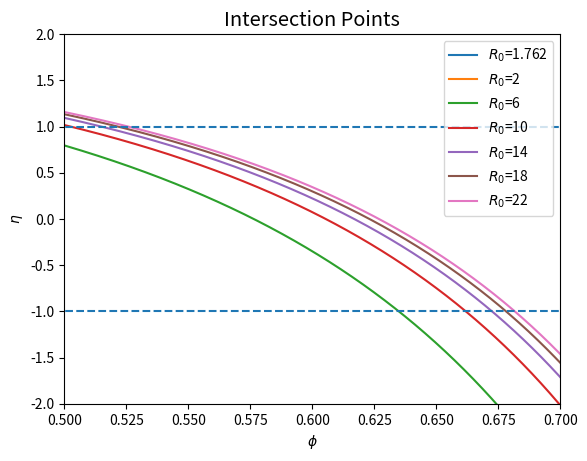

The script that saved this image:
"""
Created on Mon Jul 31 11:20:22 2023

[redacted]
"""
import numpy as np
import matplotlib.pyplot as plt

i_11 = 1

def m_11(R0):
    m11 = qc_squared(R0)/(R0-1)
    return m11

def m_20(R0):
    m_20 = -R0*qc_squared(R0)*i_11/(2*(R0-1)**2)
    return m_20

def m_22(R0):
    t1 = 4*qc_squared(R0)*(-R0+chi(R0)*(2*qc_squared(R0)+1))-R0
    t2 = m_11(R0)*i_11/(18*(R0-1))
    return t1*t2

def m_1111(R0,phi):
    num = 2*(1+np.cos(phi))*qc_squared(R0)*(-R0+chi(R0)*((1+np.cos(phi))*qc_squared(R0)+1))-R0
    den = (2*(1+np.cos(phi))-1)**2*(R0-1)
    return num/den*m_11(R0)*i_11

def m_111_minus_1(R0,phi):
    num = 2*(1-np.cos(phi))*qc_squared(R0)*(-R0+chi(R0)*((1-np.cos(phi))*qc_squared(R0)+1))-R0
    den = (2*(1-np.cos(phi))-1)**2*(R0-1)
    return num/den*m_11(R0)*i_11

def i_e(R0):
    ie = 1 - 1/R0
    return ie

def i_1111(R0,phi):
    num = R0+(1+np.cos(phi))*qc_squared(R0)*(2*R0+chi(R0)*(R0-1))
    den = (2*(1+np.cos(phi))-1)**2*(R0-1)
    return num/den*m_11(R0)*i_11

def i_111_minus_1(R0,phi):
    num = R0+(1-np.cos(phi))*qc_squared(R0)*(2*R0+chi(R0)*(R0-1))
    den = (2*(1-np.cos(phi))-1)**2*(R0-1)
    return num/den*m_11(R0)*i_11

def i_20(R0):
    return -m_20(R0)

def i_22(R0):
    t1 = R0+2*qc_squared(R0)*(2*R0+chi(R0)*(R0-1))
    t2 = m_11(R0)*i_11/(18*(R0-1))
    return t1*t2

def r1_2101(R0,phi):
    t1 = (chi(R0)*qc_squared(R0)*m_11(R0)/2)*((1+np.cos(phi))*i_1111(R0,phi)+(1-np.cos(phi))*i_111_minus_1(R0,phi))
    t2 = chi(R0)*qc_squared(R0)*i_11*(m_20(R0) + (np.cos(phi)/2)*(m_111_minus_1(R0,phi)-m_1111(R0,phi)))
    t3 = -r2_2101(R0,phi)
    return t1+t2+t3

def r2_2101(R0,phi):
    r2 = R0*(m_11(R0)*(i_20(R0)+(i_1111(R0,phi)+i_111_minus_1(R0,phi))/2)+(m_20(R0)+(m_1111(R0,phi)+m_111_minus_1(R0,phi))/2)*i_11)
    return r2

def r1_31(R0):
    r1 = chi(R0)*qc_squared(R0)*((m_20(R0)-m_22(R0)/2)*i_11+m_11(R0)*i_22(R0))-r2_31(R0)
    return r1
    
def r2_31(R0):
    r2 = R0*(m_11(R0)*(i_20(R0)+i_22(R0)/2)+(m_20(R0)+m_22(R0)/2)*i_11)
    return r2

def chi(R0):
    t1 = R0**2/(R0-1)
    t2 = (2*R0)/(np.sqrt(R0-1))
    return t1 + t2

def qc_squared(R0):
    return np.sqrt(R0-1)

def b1(R0,phi):
    b1 = (-1/(2*qc_squared(R0)+R0))*((R0-1)*r1_2101(R0,phi)+(qc_squared(R0)+R0)*r2_2101(R0,phi))
    return b1
    
    
def a1(R0):
    a1 = (-1/(2*qc_squared(R0)+R0))*((R0-1)*r1_31(R0)+(qc_squared(R0)+R0)*r2_31(R0))
    return a1

def eta(R0,phi):
    eta = b1(R0,phi)/a1(R0)
    return eta

def find_intersection(phis,etas,tol):
    """
    Defines the intersection point of graph based on a specified tolerance.

    Parameters
    ----------
    phis : list of floats
        List of angles for specified function parameters, varying the radius R0.
    etas : list of floats
        List of function outputs for specified function parameters with varying radius R0.
    tol : float
        Tolerance used for finding intersection points.

    Returns
    -------
    phis_at_1 : list of floats
        The angles at a specified radius.
    phis_at_minus_1 : list of floats
        The angles at a specified radius.

    """
    phis_at_1 = []
    phis_at_minus_1 = []
    for i in range(len(phis)):
        if etas[i] > 1-tol and etas[i] < 1+tol:
            phis_at_1.append(phis[i])
        if etas[i] > -1-tol and etas[i] < -1+tol:
            phis_at_minus_1.append(phis[i])
    return phis_at_1, phis_at_minus_1

def find_intersection_chi(R0_list,chis,tol):
    R0_at_10 = []
    for i in range(len(R0_list)):
        if chis[i] > 18-tol and chis[i] < 18+tol:
            R0_at_10.append(R0_list[i])
    return R0_at_10

def new_fun_for_fig(q_squared,R0):
    t1 = R0/(R0-1)
    t2 = R0 + q_squared + (R0-1)/q_squared
    return t1*t2
    
R0_list = np.array((1.762,2,6,10,14,18,22))
phis = np.linspace(0.01,np.pi/3-0.01,100000)
tol=10**(-3)
q_squared_list = np.linspace(0.01,10,100000)
"""
The following commented code was used to recreate Figure 2.2, 
built to test my solutions for all above functions.
"""
#R0_list = np.linspace(1.01,10,100000)
#R0_list = np.ones(100000)*10
# for i in range(len(R0_list)):
#     R0 = R0_list[i]
#     phis_at_1,phis_at_minus_1 = find_intersection(phis,eta(R0,phis),tol)
#     print(f'\n{R0}\n', phis_at_1,phis_at_minus_1)
#plt.plot(q_squared_list,new_fun_for_fig(q_squared_list,R0_list),c='blue')
#labels = ['$R_0$=1.762','$R_0$=2','$R_0$=6','$R_0$=10','$R_0$=14','$R_0$=18','$R_0$=22']
#plt.legend(labels)
# plt.xlabel(r'$q^2$')
# plt.ylabel(r'$\chi$')
# plt.xlim([0.0,10])
# plt.ylim([0,50])
# plt.scatter(3,18,c='black')
#plt.vlines(3,ymin=0,ymax=(17+(7/9)),colors='red',linestyles='--')
#plt.hlines(17+(7/9),xmin=0,xmax=3,colors='red',linestyles='--')
#plt.hlines(0,xmin=0,xmax=1,colors='blue')#,linestyles='--')
#plt.title("Testing Function Accuracy Using Figure 2.2",size="x-large")
# print(new_fun_for_fig(3,10))

"""
Plotting Figure 4.2 for paper.
"""
for i in range(len(R0_list)):
    R0 = R0_list[i]
    phis_at_1,phis_at_minus_1 = find_intersection(phis,eta(R0,phis),tol)
    print(f'\n{R0}\n', phis_at_1,phis_at_minus_1)
    plt.plot(phis,eta(R0,phis))
labels = ['$R_0$=1.762','$R_0$=2','$R_0$=6','$R_0$=10','$R_0$=14','$R_0$=18','$R_0$=22']
plt.legend(labels)
plt.xlabel(r'$\phi$')
plt.ylabel(r'$\eta$')
plt.xlim([0.5,0.7])
plt.ylim([-2,2])
plt.hlines(1,xmin=min(phis),xmax=max(phis),label='Eta=1',linestyles='--')
plt.hlines(-1,xmin=min(phis),xmax=max(phis),label='Eta=-1',linestyles='--')
plt.title("Intersection Points",size="x-large")
